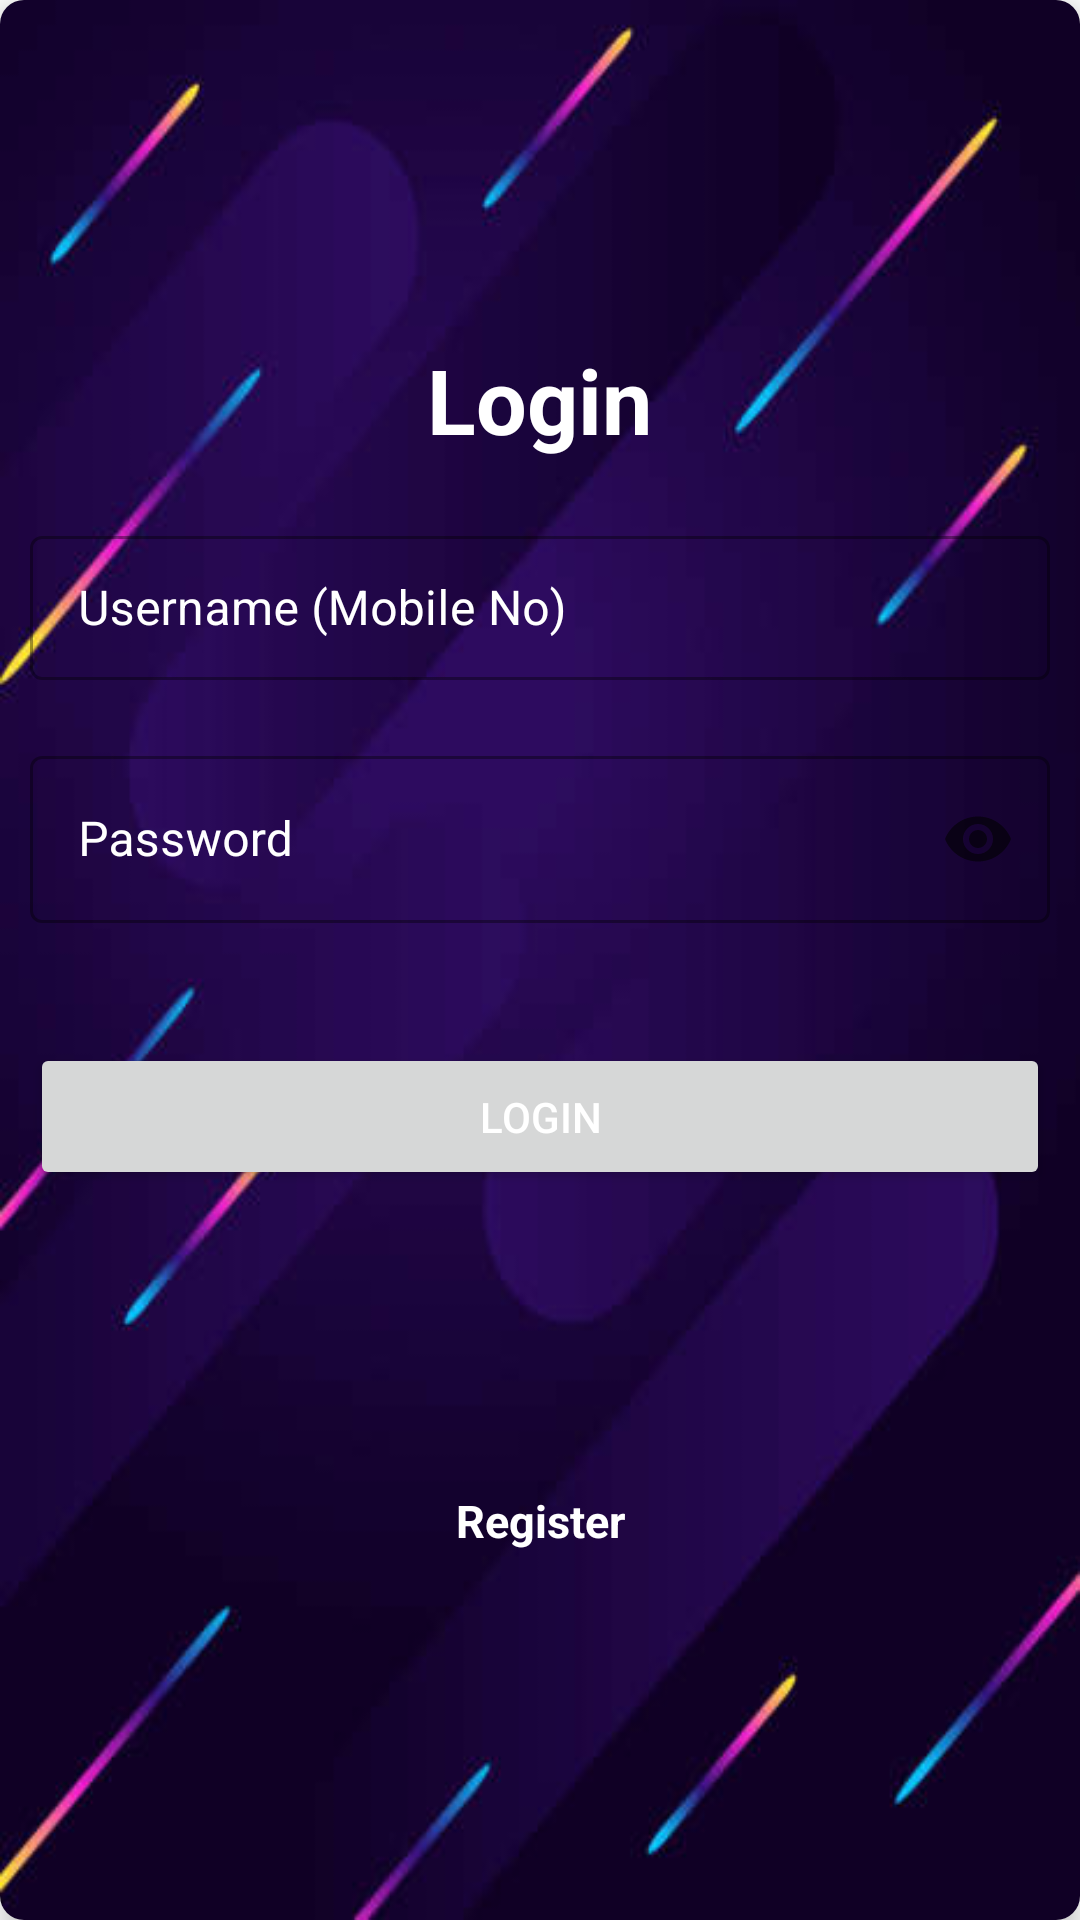

Write the Android layout XML for this screen, with the resource values it uses.
<!-- AndroidManifest.xml: application theme Theme.MusicPlayerSystem -->
<!-- res/layout/activity_main2.xml -->
<?xml version="1.0" encoding="utf-8"?>
<RelativeLayout xmlns:android="http://schemas.android.com/apk/res/android"
    xmlns:app="http://schemas.android.com/apk/res-auto"
    xmlns:tools="http://schemas.android.com/tools"
    android:layout_width="match_parent"
    android:layout_height="match_parent"
    tools:context=".MainActivity2">


    <androidx.cardview.widget.CardView
        android:id="@+id/cardids"
        android:layout_width="match_parent"
        android:layout_height="match_parent"
        android:background="@drawable/a"
        app:cardCornerRadius="8dp"
        app:cardElevation="5dp">

        <LinearLayout
            android:layout_width="match_parent"
            android:layout_height="match_parent"
            android:layout_gravity="center"
            android:gravity="center"
            android:orientation="vertical"
            android:background="@drawable/a"
            android:padding="10sp">

            <TextView
                android:layout_width="wrap_content"
                android:layout_height="wrap_content"
                android:text="Login"
                android:textColor="@color/white"
                android:textSize="30dp"
                android:textStyle="bold" />

            <com.google.android.material.textfield.TextInputLayout
                style="@style/Widget.MaterialComponents.TextInputLayout.OutlinedBox"
                android:layout_width="match_parent"
                android:layout_height="wrap_content"
                android:layout_marginTop="20dp"
                android:hint="Username (Mobile No)"
                android:textColorHint="@color/white">

                <EditText
                    android:id="@+id/inusername"
                    android:layout_width="match_parent"
                    android:layout_height="48dp"
                    android:contentDescription="myname"
                    android:inputType="number" />

            </com.google.android.material.textfield.TextInputLayout>


            <com.google.android.material.textfield.TextInputLayout
                style="@style/Widget.MaterialComponents.TextInputLayout.OutlinedBox"
                android:layout_width="match_parent"
                android:layout_height="wrap_content"
                android:layout_marginTop="20dp"
                android:hint="Password"
                android:textColorHint="@color/white"
                app:endIconMode="password_toggle">

                <EditText
                    android:id="@+id/inpassword"
                    android:layout_width="match_parent"
                    android:layout_height="wrap_content"
                    android:contentDescription="pass"
                    android:inputType="textPassword" />
            </com.google.android.material.textfield.TextInputLayout>

            <Button
                android:id="@+id/btnlogin"
                android:layout_width="match_parent"
                android:layout_height="wrap_content"
                android:layout_marginTop="40dp"
                android:padding="15dp"
                android:text="Login"
                android:textColor="@color/white" />

            <ProgressBar
                android:id="@+id/prog"
                android:layout_width="50dp"
                android:layout_height="50dp"
                android:layout_below="@+id/btnlogin"
                android:layout_centerHorizontal="true"
                android:layout_marginTop="20dp"
                android:progressTint="@color/black"
                android:visibility="invisible" />

            <TextView
                android:id="@+id/regist"
                android:layout_width="match_parent"
                android:layout_height="wrap_content"
                android:layout_marginTop="30dp"
                android:layout_marginBottom="10dp"
                android:gravity="center"
                android:text="Register"
                android:textSize="15sp"
                android:textStyle="bold"
                android:textColor="@color/white"/>

        </LinearLayout>

    </androidx.cardview.widget.CardView>

</RelativeLayout>
<!-- resources referenced by this layout -->
<resources>
  <!-- drawable a: jpeg bitmap (drawable, 15967 bytes) -->
  <style name="Theme.MusicPlayerSystem" parent="Theme.MaterialComponents.DayNight.DarkActionBar">
          
          <item name="colorPrimary">@color/purple_500</item>
          <item name="colorPrimaryVariant">@color/purple_700</item>
          <item name="colorOnPrimary">@color/white</item>
          
          <item name="colorSecondary">@color/teal_200</item>
          <item name="colorSecondaryVariant">@color/teal_700</item>
          <item name="colorOnSecondary">@color/black</item>
          
          <item name="android:statusBarColor">?attr/colorPrimaryVariant</item>
          
      </style>
  <!-- not gathered from this repository: default colours our renderer supplied (Android Studio template values) -->
  <color name="purple_500">#FF6200EE</color>
  <color name="purple_700">#FF3700B3</color>
  <color name="teal_200">#FF03DAC5</color>
  <color name="teal_700">#FF018786</color>
  <color name="black">#FF000000</color>
  <color name="white">#FFFFFFFF</color>
</resources>
